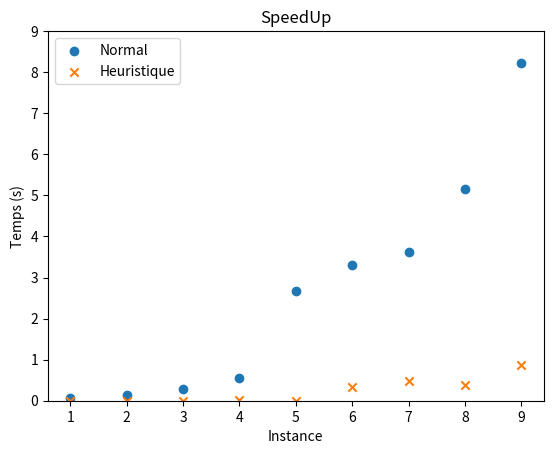

The matplotlib source for this figure:
import matplotlib.pyplot as plt

# 原始数据
time_before_acceleration = [
    0.05924 ,
0.13368 ,
0.28561 ,
0.54332 ,
2.66913 ,
3.29757 ,
3.61567 ,
5.16449 ,
8.21849 

]

# 加速后的数据
time_after_acceleration = [
    0.00090 ,
0.00240 ,
0.00257 ,
0.02702 ,
0.00380 ,
0.33526 ,
0.48837 ,
0.38724 ,
0.87652 

]
res = [
    0.05924/0.00090, 0.13368/0.00240, 0.28561/0.00257, 
    0.54332/0.02702, 2.66913/0.00380, 3.29757/0.33526, 
    3.61567/0.48837, 5.16449/0.38724
]
avg_res = sum(res) / len(res)
print("加速比：", res)
print("平均加速比：", avg_res)
# x轴：数据点索引
x = range(1, 10)

# 绘制点图，不连接点
plt.scatter(x, time_before_acceleration, label='Normal', marker='o')
plt.scatter(x, time_after_acceleration, label='Heuristique', marker='x')
#plt.yscale('log')
# 设置纵坐标范围
plt.ylim(0, 9)

# 添加标签和标题
plt.xlabel('Instance')
plt.ylabel('Temps (s)')
plt.title('SpeedUp')

# 显示图例
plt.legend()

# 展示图形
plt.show()
plt.savefig("plot.png")